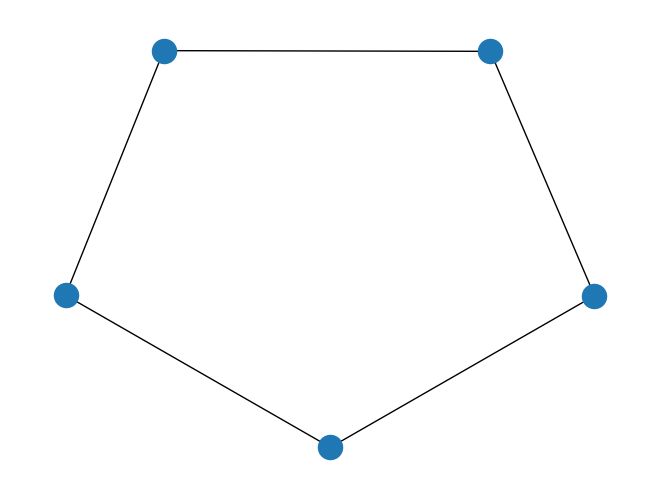

Python code for this plot:
# -*- coding: utf-8 -*-
# File : demo_network.py
# Author: taoyahui
# Date : 2022/3/29
import networkx as nx
import matplotlib.pyplot as plt
G = nx.Graph()
G.add_node(1)
G.add_node(2)
G.add_node(3)
G.add_node(4)
G.add_node(5)

G.add_edges_from([(1, 2), (2, 3), (3, 4), (4, 5), (5, 1)])
nx.draw(G)
plt.show()
